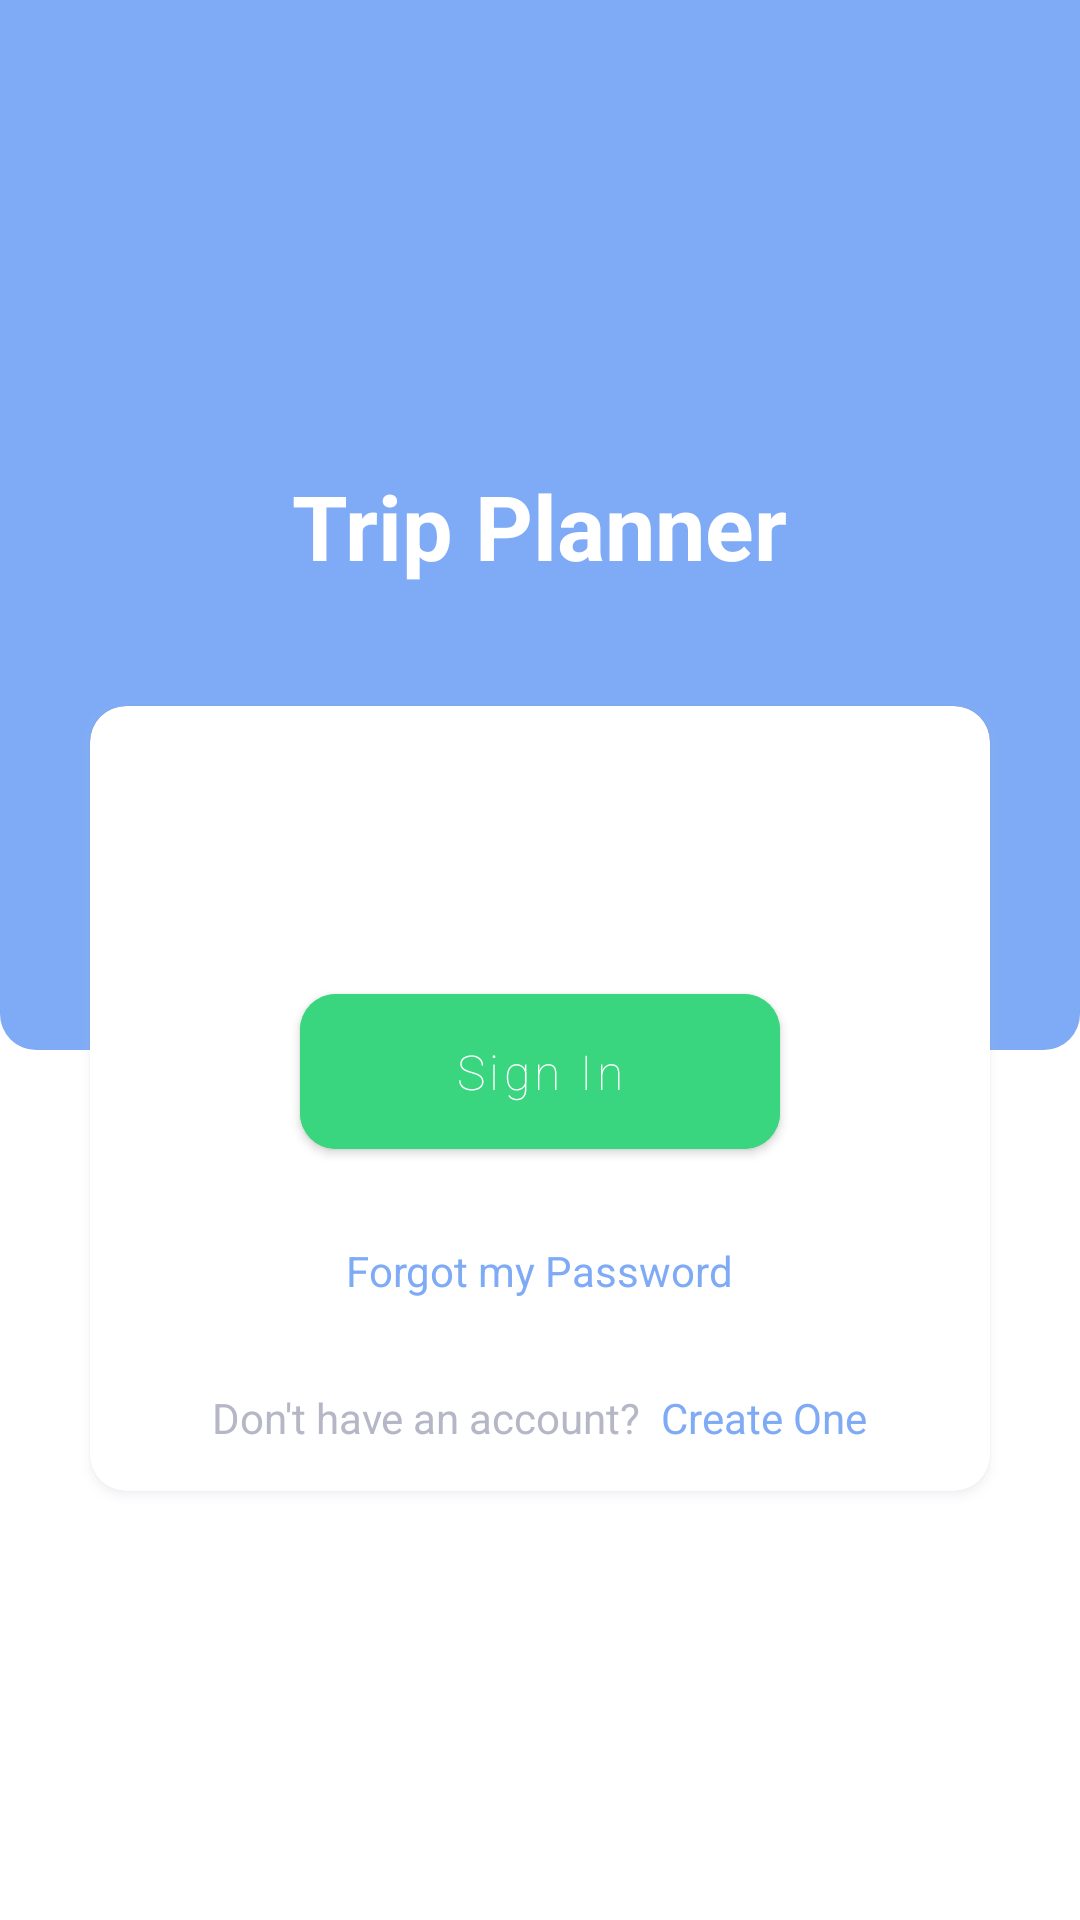

Here is an Android app screen rendered from its layout file. Give the layout XML and the strings, colors and styles it references.
<!-- AndroidManifest.xml: application theme Theme.MyApp -->
<!-- res/layout/activity_sign_in.xml -->
<?xml version="1.0" encoding="utf-8"?>
<RelativeLayout xmlns:android="http://schemas.android.com/apk/res/android"
    xmlns:app="http://schemas.android.com/apk/res-auto"
    xmlns:tools="http://schemas.android.com/tools"
    android:id="@+id/signInRelativeLayout"
    android:layout_width="match_parent"
    android:layout_height="match_parent"
    android:orientation="vertical"
    tools:context=".UI.SignInActivity">

    <LinearLayout
        android:id="@+id/back"
        android:layout_width="match_parent"
        android:layout_height="350dp"
        android:background="@drawable/card_background"
        android:backgroundTint="@color/blue"
        android:orientation="horizontal" />

    <LinearLayout
        android:layout_width="match_parent"
        android:layout_height="wrap_content"
        android:orientation="vertical">

        <ImageView
            android:id="@+id/icon"
            android:layout_width="100dp"
            android:layout_height="100dp"
            android:layout_gravity="center"
            android:layout_marginTop="50dp"
            android:src="@mipmap/ic_launcher_round" />

        <TextView
            android:layout_width="wrap_content"
            android:layout_height="wrap_content"
            android:layout_gravity="center"
            android:layout_marginTop="5dp"
            android:text="@string/app_name"
            android:textColor="@color/white"
            android:textSize="30sp"
            android:textStyle="bold" />

        <androidx.cardview.widget.CardView
            android:id="@+id/cardView"
            android:layout_width="match_parent"
            android:layout_height="wrap_content"
            android:layout_marginHorizontal="30dp"
            android:layout_marginTop="40dp"
            android:layout_marginBottom="5dp"
            android:backgroundTint="@color/white"
            android:outlineSpotShadowColor="@color/grey"
            android:padding="@dimen/margin_side"
            app:cardCornerRadius="@dimen/card_radius_thin">

            <LinearLayout
                android:layout_width="match_parent"
                android:layout_height="wrap_content"
                android:layout_gravity="center"
                android:orientation="vertical"
                android:paddingHorizontal="30dp"
                android:paddingTop="20dp">

                <com.google.android.material.textfield.TextInputLayout
                    android:id="@+id/layoutInputEmail"
                    style="@style/TextBoxes"
                    android:layout_marginTop="20dp"
                    android:autofillHints="emailAddress"
                    android:hint="@string/ui_email"
                    app:endIconDrawable="@drawable/ic_profile"
                    app:endIconMode="custom">

                    <com.google.android.material.textfield.TextInputEditText
                        android:id="@+id/inputEmail"
                        android:layout_width="match_parent"
                        android:layout_height="wrap_content"
                        android:inputType="textEmailAddress" />
                </com.google.android.material.textfield.TextInputLayout>

                <com.google.android.material.textfield.TextInputLayout
                    android:id="@+id/layoutInputPassword"
                    style="@style/TextBoxes"
                    android:layout_marginTop="20dp"
                    android:hint="@string/ui_password"
                    app:endIconMode="password_toggle">

                    <com.google.android.material.textfield.TextInputEditText
                        android:id="@+id/inputPassword"
                        android:layout_width="match_parent"
                        android:layout_height="wrap_content"
                        android:inputType="textPassword" />
                </com.google.android.material.textfield.TextInputLayout>


                <com.google.android.material.button.MaterialButton
                    android:id="@+id/sign_in_button"
                    android:layout_width="wrap_content"
                    android:layout_height="wrap_content"
                    android:layout_gravity="center"
                    android:layout_marginTop="30dp"
                    android:layout_marginBottom="10dp"
                    android:backgroundTint="@color/green"
                    android:elevation="1dp"
                    android:fontFamily="sans-serif-thin"
                    android:minWidth="160dp"
                    android:paddingVertical="15dp"
                    android:text="@string/ui_sign_in"
                    android:textAllCaps="false"
                    android:textSize="16sp"
                    app:cornerRadius="12dp" />

                <TextView
                    android:id="@+id/forgot_password_button"
                    android:layout_width="wrap_content"
                    android:layout_height="wrap_content"
                    android:layout_gravity="center_horizontal"
                    android:layout_marginVertical="@dimen/margin_side"
                    android:background="?attr/selectableItemBackground"
                    android:clickable="true"
                    android:focusable="false"
                    android:text="@string/login_forgot_password"
                    android:textColor="@color/blue" />

                <RelativeLayout
                    android:layout_width="wrap_content"
                    android:layout_height="wrap_content"
                    android:layout_gravity="center"
                    android:layout_marginVertical="@dimen/margin_side"
                    android:background="@color/semiTransparent"
                    android:paddingHorizontal="5dp">

                    <TextView
                        android:id="@+id/textView"
                        android:layout_width="wrap_content"
                        android:layout_height="wrap_content"
                        android:layout_alignParentStart="true"
                        android:text="@string/login_dont_have_an_account"
                        android:textColor="@color/grey" />

                    <TextView
                        android:id="@+id/createAccount"
                        android:layout_width="wrap_content"
                        android:layout_height="wrap_content"
                        android:layout_toEndOf="@+id/textView"
                        android:background="?attr/selectableItemBackgroundBorderless"
                        android:clickable="true"
                        android:focusable="false"
                        android:linksClickable="false"
                        android:text="@string/login_create_one"
                        android:textColor="@color/blue"
                        android:textColorLink="@color/grey" />
                </RelativeLayout>
            </LinearLayout>
        </androidx.cardview.widget.CardView>
    </LinearLayout>
</RelativeLayout>
<!-- resources referenced by this layout -->
<resources>
  <color name="blue">#7FABF6</color>
  <color name="green">#3AD57F</color>
  <color name="grey">#B5B7C6</color>
  <color name="semiTransparent">#80FFFFFF</color>
  <color name="white">#FFFFFFFF</color>
  <dimen name="card_radius_thin">12dp</dimen>
  <dimen name="margin_side">15dp</dimen>
  <!-- drawable card_background (drawable) -->
  <?xml version="1.0" encoding="utf-8"?>
  <layer-list xmlns:android="http://schemas.android.com/apk/res/android">
      <item>
          <shape android:shape="rectangle">
              <solid android:color="@color/blue"/>
              <corners
                  android:bottomRightRadius="12dp"
                  android:bottomLeftRadius="12dp"/>
          </shape>
      </item>
  </layer-list>
  <string name="app_name">Trip Planner</string>
  <string name="login_create_one">Create One</string>
  <string name="login_dont_have_an_account">Don\'t have an account?\u0020\u0020</string>
  <string name="login_forgot_password">Forgot my Password</string>
  <string name="ui_email">Email</string>
  <string name="ui_password">Password</string>
  <string name="ui_sign_in">Sign In</string>
  <style name="Theme.MyApp" parent="Theme.MaterialComponents.Light.DarkActionBar">
          <item name="colorPrimary">@color/orange</item>
          <item name="colorPrimaryVariant">@color/orange</item>
          <item name="colorOnPrimary">@color/white</item>
          <item name="colorSecondary">@color/blue</item>
          <item name="colorSecondaryVariant">@color/blue</item>
          <item name="colorOnSecondary">@color/white</item>
          <item name="android:statusBarColor" tools:targetApi="l">?attr/colorPrimaryVariant</item>
          <item name="bottomSheetDialogTheme">@style/AppBottomSheetDialogTheme</item>
      </style>
  <color name="orange">#FFAA8D</color>
  <style name="AppBottomSheetDialogTheme" parent="Theme.Design.Light.BottomSheetDialog">
          <item name="bottomSheetStyle">@style/AppModalStyle</item>
      </style>
  <style name="AppModalStyle" parent="Widget.Design.BottomSheet.Modal">
          <item name="android:background">@drawable/shape_round_top</item>
      </style>
  <!-- drawable shape_round_top (drawable) -->
  <?xml version="1.0" encoding="utf-8"?>
  <shape xmlns:android="http://schemas.android.com/apk/res/android"
      android:shape="rectangle">
  
      <corners android:topRightRadius="20dp" android:topLeftRadius="20dp"/>
  </shape>
</resources>
